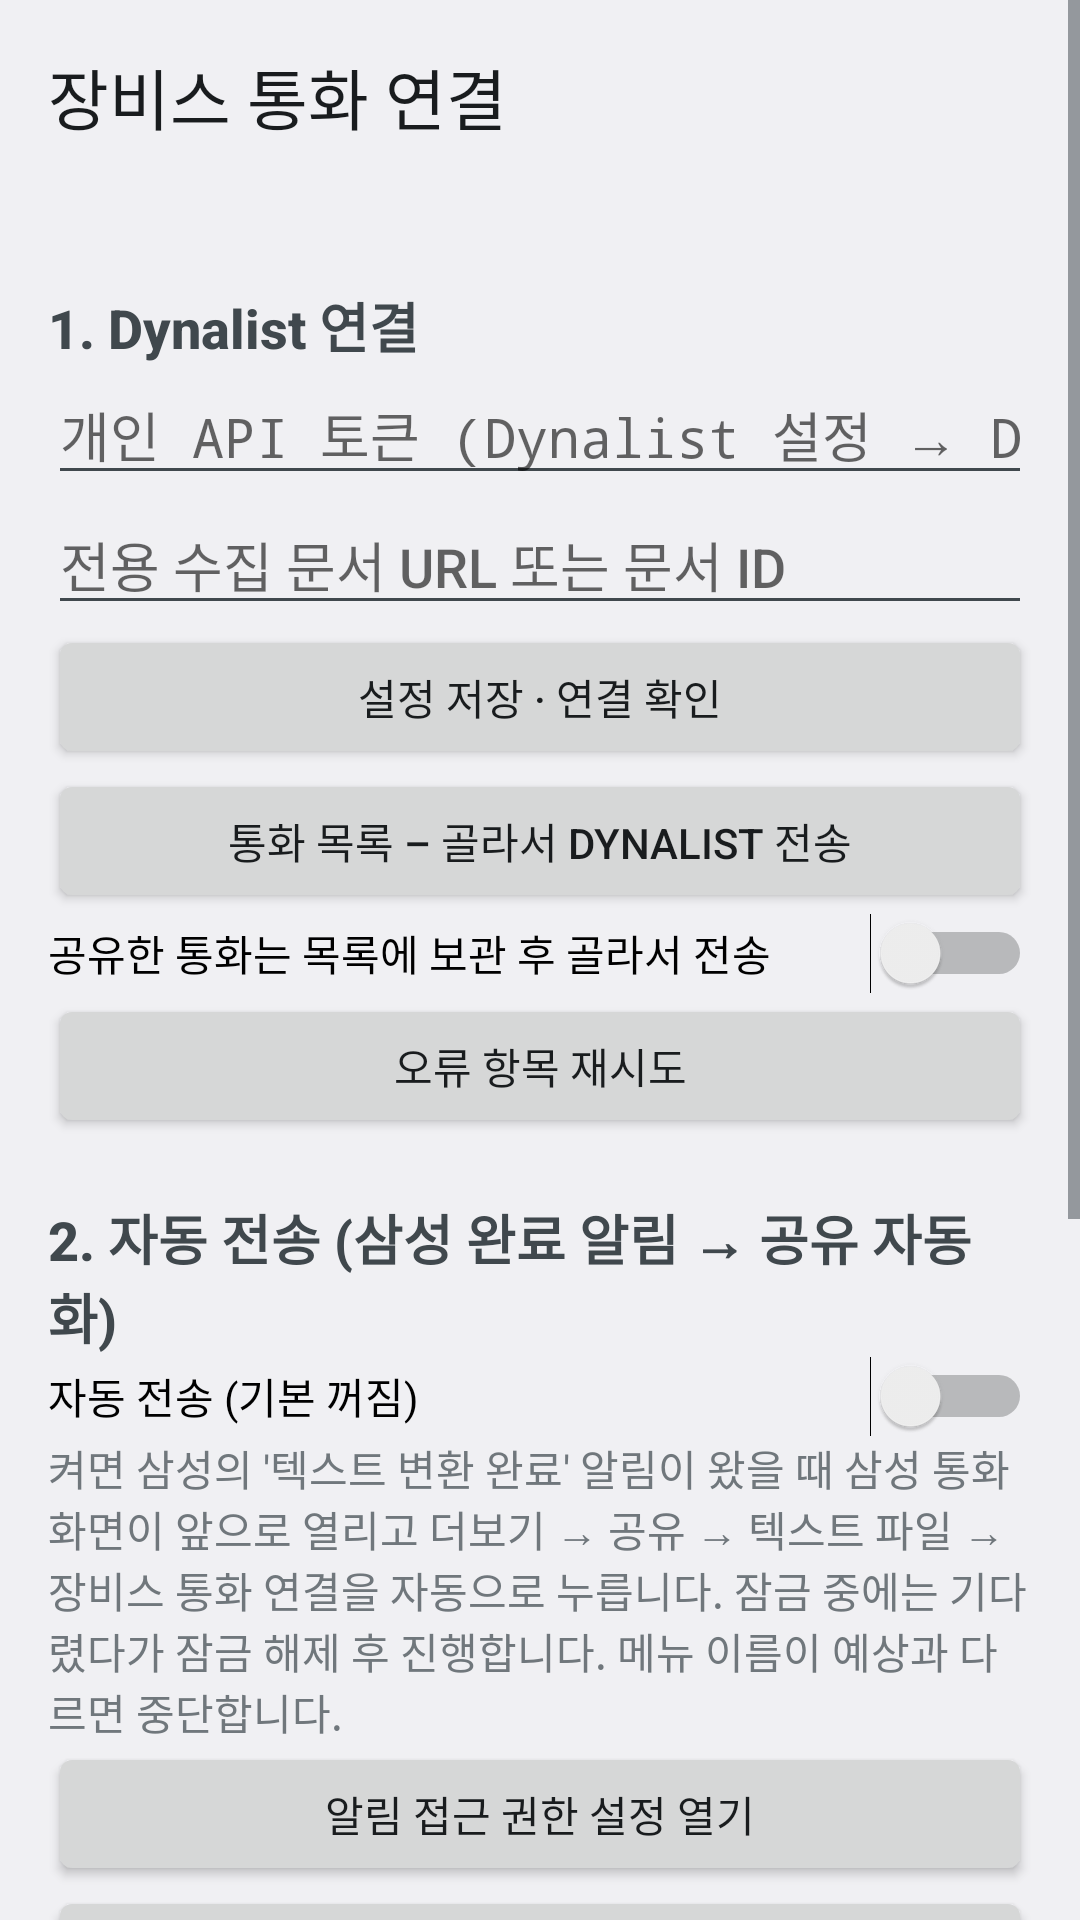

The Android layout XML behind this screen, and the referenced resources:
<!-- AndroidManifest.xml: application theme AppTheme -->
<!-- res/layout/activity_main.xml -->
<?xml version="1.0" encoding="utf-8"?>
<ScrollView xmlns:android="http://schemas.android.com/apk/res/android"
    android:layout_width="match_parent"
    android:layout_height="match_parent"
    android:fitsSystemWindows="true">

    <LinearLayout
        android:layout_width="match_parent"
        android:layout_height="wrap_content"
        android:orientation="vertical"
        android:padding="16dp">

        <TextView
            android:layout_width="match_parent"
            android:layout_height="wrap_content"
            android:text="@string/app_name"
            android:textAppearance="@android:style/TextAppearance.DeviceDefault.Large" />

        <TextView
            android:id="@+id/status"
            android:layout_width="match_parent"
            android:layout_height="wrap_content"
            android:layout_marginTop="8dp"
            android:textIsSelectable="true" />

        
        <TextView
            style="@style/Section"
            android:text="1. Dynalist 연결" />

        <EditText
            android:id="@+id/token"
            android:layout_width="match_parent"
            android:layout_height="wrap_content"
            android:hint="개인 API 토큰 (Dynalist 설정 → Developer)"
            android:inputType="textPassword" />

        <EditText
            android:id="@+id/doc"
            android:layout_width="match_parent"
            android:layout_height="wrap_content"
            android:hint="전용 수집 문서 URL 또는 문서 ID"
            android:inputType="textUri" />

        <Button
            android:id="@+id/save"
            android:layout_width="match_parent"
            android:layout_height="wrap_content"
            android:text="설정 저장 · 연결 확인" />

        <Button
            android:id="@+id/open_calls"
            android:layout_width="match_parent"
            android:layout_height="wrap_content"
            android:text="통화 목록 – 골라서 Dynalist 전송" />

        <Switch
            android:id="@+id/hold"
            android:layout_width="match_parent"
            android:layout_height="wrap_content"
            android:text="공유한 통화는 목록에 보관 후 골라서 전송" />

        <Button
            android:id="@+id/retry"
            android:layout_width="match_parent"
            android:layout_height="wrap_content"
            android:text="오류 항목 재시도" />

        <TextView
            android:id="@+id/core_notice"
            style="@style/Section"
            android:text="기본판: 수동 공유 → Dynalist 전송만 지원합니다. 완료 알림 자동화는 자동화판(full)에서 제공합니다."
            android:textStyle="normal"
            android:visibility="gone" />

        
        <LinearLayout
            android:id="@+id/automation_section"
            android:layout_width="match_parent"
            android:layout_height="wrap_content"
            android:orientation="vertical">

        
        <TextView
            style="@style/Section"
            android:text="2. 자동 전송 (삼성 완료 알림 → 공유 자동화)" />

        <Switch
            android:id="@+id/auto"
            android:layout_width="match_parent"
            android:layout_height="wrap_content"
            android:text="자동 전송 (기본 꺼짐)" />

        <TextView
            android:layout_width="match_parent"
            android:layout_height="wrap_content"
            android:text="켜면 삼성의 '텍스트 변환 완료' 알림이 왔을 때 삼성 통화 화면이 앞으로 열리고 더보기 → 공유 → 텍스트 파일 → 장비스 통화 연결을 자동으로 누릅니다. 잠금 중에는 기다렸다가 잠금 해제 후 진행합니다. 메뉴 이름이 예상과 다르면 중단합니다."
            android:textAppearance="@android:style/TextAppearance.DeviceDefault.Small" />

        <Button
            android:id="@+id/open_listener"
            android:layout_width="match_parent"
            android:layout_height="wrap_content"
            android:text="알림 접근 권한 설정 열기" />

        <Button
            android:id="@+id/open_accessibility"
            android:layout_width="match_parent"
            android:layout_height="wrap_content"
            android:text="접근성 권한 설정 열기" />

        <Button
            android:id="@+id/test"
            android:layout_width="match_parent"
            android:layout_height="wrap_content"
            android:text="알림 연결 시험 (실제 녹취 전송)" />

        <Button
            android:id="@+id/cancel"
            android:layout_width="match_parent"
            android:layout_height="wrap_content"
            android:text="자동화 취소" />

        
        <TextView
            style="@style/Section"
            android:text="3. 삼성 알림 진단" />

        <Switch
            android:id="@+id/diag"
            android:layout_width="match_parent"
            android:layout_height="wrap_content"
            android:text="진단 기록 (통화 본문·이름·번호는 기록하지 않음)" />

        <Button
            android:id="@+id/clear_diag"
            android:layout_width="match_parent"
            android:layout_height="wrap_content"
            android:text="진단 기록 지우기" />

        <TextView
            android:id="@+id/diag_log"
            android:layout_width="match_parent"
            android:layout_height="wrap_content"
            android:fontFamily="monospace"
            android:textIsSelectable="true"
            android:textAppearance="@android:style/TextAppearance.DeviceDefault.Small" />

        </LinearLayout>

        
        <TextView
            style="@style/Section"
            android:text="4. 최근 항목" />

        <TextView
            android:id="@+id/items"
            android:layout_width="match_parent"
            android:layout_height="wrap_content"
            android:textIsSelectable="true"
            android:textAppearance="@android:style/TextAppearance.DeviceDefault.Small" />
    </LinearLayout>
</ScrollView>
<!-- resources referenced by this layout -->
<resources>
  <string name="app_name">장비스 통화 연결</string>
  <style name="Section">
          <item name="android:layout_width">match_parent</item>
          <item name="android:layout_height">wrap_content</item>
          <item name="android:layout_marginTop">20dp</item>
          <item name="android:textStyle">bold</item>
          <item name="android:textAppearance">@android:style/TextAppearance.DeviceDefault.Medium</item>
      </style>
  <style name="AppTheme" parent="@android:style/Theme.DeviceDefault.Light" />
</resources>
